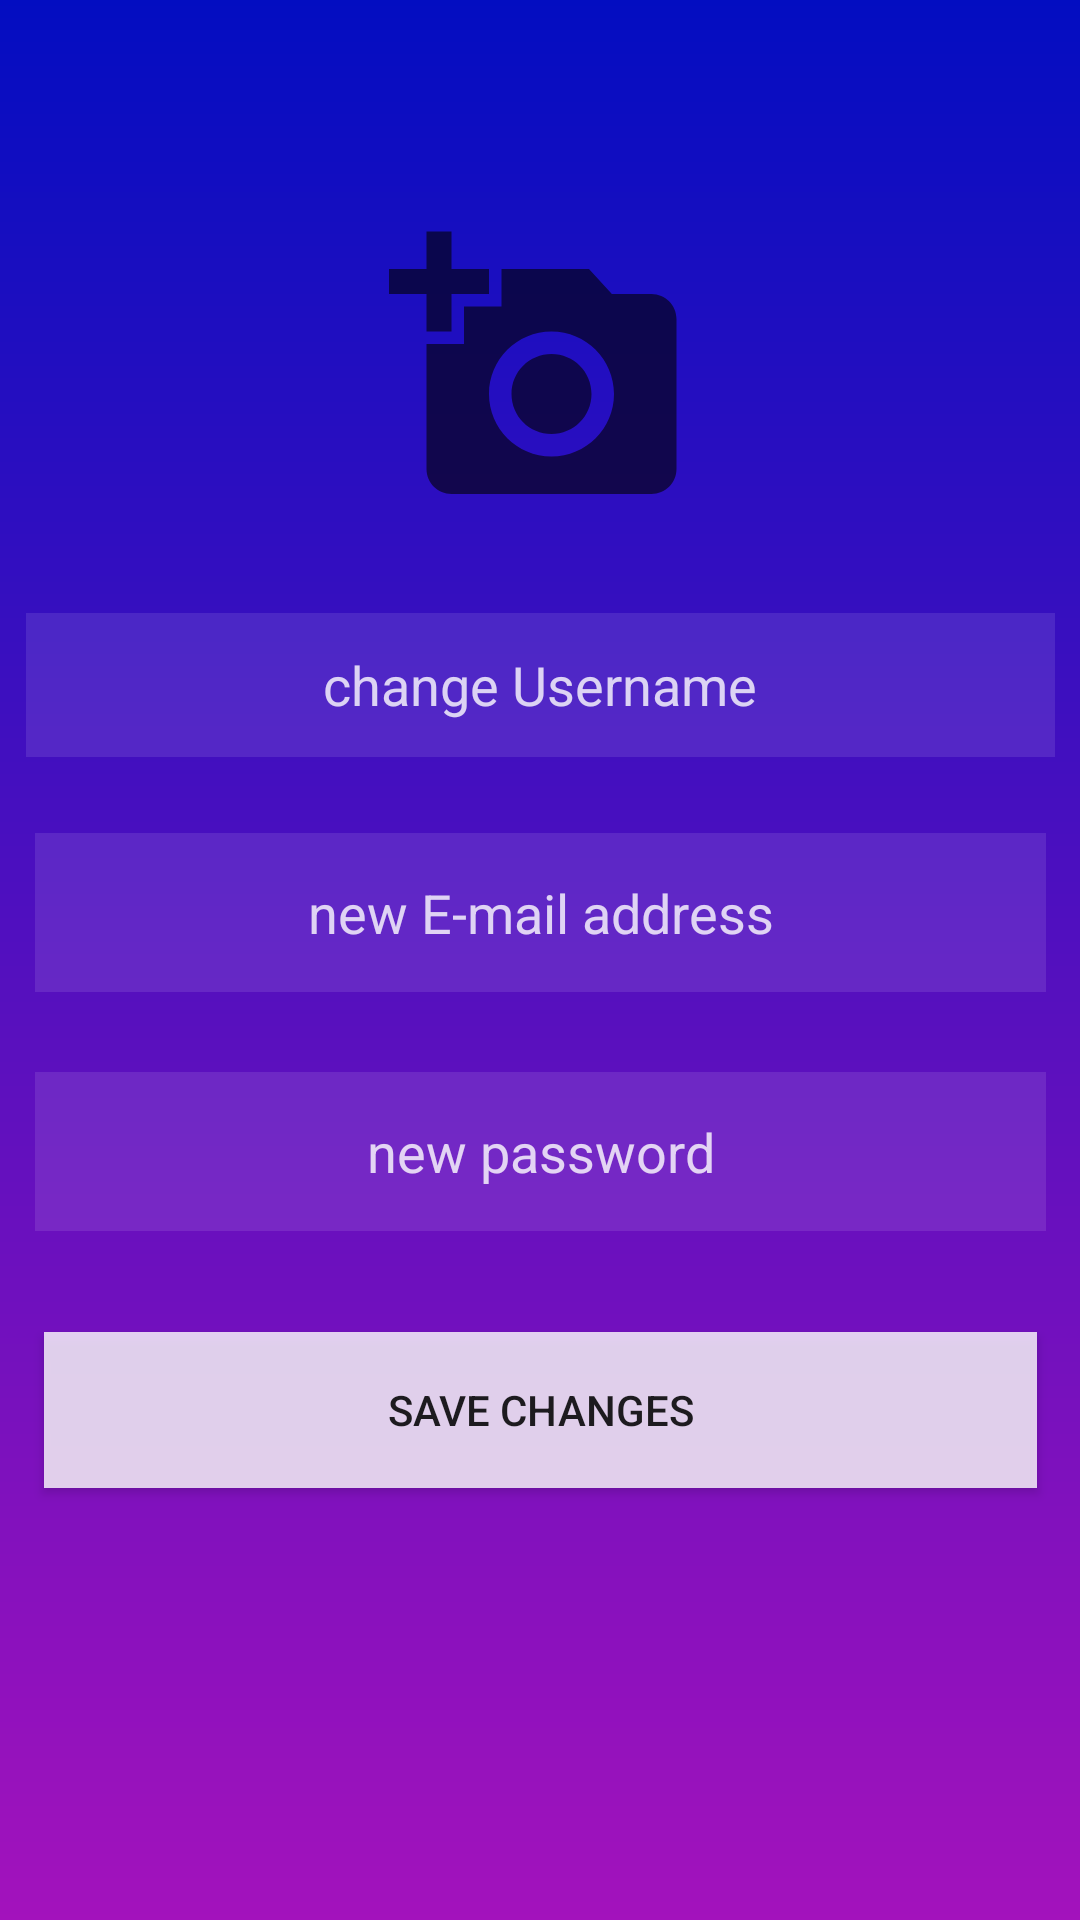

This screen was rendered from an Android layout file. Write that file and the resources it references.
<!-- AndroidManifest.xml: application theme Theme.TanantFinder -->
<!-- res/layout/activity_edit_user_details.xml -->
<?xml version="1.0" encoding="utf-8"?>
<androidx.constraintlayout.widget.ConstraintLayout xmlns:android="http://schemas.android.com/apk/res/android"
    xmlns:app="http://schemas.android.com/apk/res-auto"
    xmlns:tools="http://schemas.android.com/tools"
    android:layout_width="match_parent"
    android:layout_height="match_parent"
    android:background="@drawable/bglogin"
    tools:context=".Edit_UserDetails">

    <ImageView
        android:id="@+id/changeprofilepic"
        android:layout_width="154dp"
        android:layout_height="100dp"
        android:layout_marginTop="32dp"
        android:src="@drawable/ic_baseline_add_a_photo_24"
        app:layout_constraintBottom_toBottomOf="parent"
        app:layout_constraintEnd_toEndOf="parent"
        app:layout_constraintHorizontal_bias="0.498"
        app:layout_constraintStart_toStartOf="parent"
        app:layout_constraintTop_toTopOf="parent"
        app:layout_constraintVertical_bias="0.081" />

    <EditText
        android:id="@+id/setusername"
        android:layout_width="343dp"
        android:layout_height="48dp"
        android:background="@color/login_form_details_light"
        android:hint="change Username"
        android:gravity="center"
        android:inputType="text"
        android:textColorHint="@color/login_form_details"
        app:layout_constraintBottom_toBottomOf="parent"
        app:layout_constraintEnd_toEndOf="parent"
        app:layout_constraintStart_toStartOf="parent"
        app:layout_constraintTop_toTopOf="parent"
        app:layout_constraintVertical_bias="0.345" />

    <EditText
        android:id="@+id/setemail"
        android:layout_width="337dp"
        android:layout_height="53dp"
        android:background="@color/login_form_details_light"
        android:hint="new E-mail address"
        android:inputType="textEmailAddress"
        android:gravity="center"
        android:textColorHint="@color/login_form_details"
        app:layout_constraintBottom_toBottomOf="parent"
        app:layout_constraintEnd_toEndOf="parent"
        app:layout_constraintStart_toStartOf="parent"
        app:layout_constraintTop_toTopOf="parent"
        app:layout_constraintVertical_bias="0.473" />

    <EditText
        android:id="@+id/changepassword"
        android:layout_width="337dp"
        android:layout_height="53dp"
        android:background="@color/login_form_details_light"
        android:hint="new password"
        android:inputType="text"
        android:gravity="center"
        android:textColorHint="@color/login_form_details"
        app:layout_constraintBottom_toBottomOf="parent"
        app:layout_constraintEnd_toEndOf="parent"
        app:layout_constraintStart_toStartOf="parent"
        app:layout_constraintTop_toTopOf="parent"
        app:layout_constraintVertical_bias="0.609" />

    <Button
        android:id="@+id/savebtn"
        android:layout_width="331dp"
        android:layout_height="52dp"
        android:background="@color/login_form_details"
        android:text="save changes"
        app:layout_constraintBottom_toBottomOf="parent"
        app:layout_constraintEnd_toEndOf="parent"
        app:layout_constraintStart_toStartOf="parent"
        app:layout_constraintTop_toTopOf="parent"
        app:layout_constraintVertical_bias="0.755" />


</androidx.constraintlayout.widget.ConstraintLayout>
<!-- resources referenced by this layout -->
<resources>
  <color name="login_form_details">#ccffffff</color>
  <color name="login_form_details_light">#1affffff</color>
  <!-- drawable bglogin (drawable) -->
  <?xml version="1.0" encoding="utf-8"?>
  <shape xmlns:android="http://schemas.android.com/apk/res/android">
      <gradient
          android:startColor="@color/Dark_blue"
          android:endColor="@color/purple"
          android:angle="-90"/>
  </shape>
  <!-- drawable ic_baseline_add_a_photo_24 (drawable) -->
  <vector android:height="42dp" android:tint="?attr/colorControlNormal"
      android:viewportHeight="24" android:viewportWidth="24"
      android:width="42dp" xmlns:android="http://schemas.android.com/apk/res/android">
      <path android:fillColor="@android:color/white" android:pathData="M3,4V1h2v3h3v2H5v3H3V6H0V4H3zM6,10V7h3V4h7l1.83,2H21c1.1,0 2,0.9 2,2v12c0,1.1 -0.9,2 -2,2H5c-1.1,0 -2,-0.9 -2,-2V10H6zM13,19c2.76,0 5,-2.24 5,-5s-2.24,-5 -5,-5s-5,2.24 -5,5S10.24,19 13,19zM9.8,14c0,1.77 1.43,3.2 3.2,3.2s3.2,-1.43 3.2,-3.2s-1.43,-3.2 -3.2,-3.2S9.8,12.23 9.8,14z"/>
  </vector>
  <style name="Theme.TanantFinder" parent="Theme.MaterialComponents.DayNight.NoActionBar">
          
          <item name="colorPrimary">@color/purple_500</item>
          <item name="colorPrimaryVariant">@color/purple_700</item>
          <item name="colorOnPrimary">@color/white</item>
          
          <item name="colorSecondary">@color/teal_200</item>
          <item name="colorSecondaryVariant">@color/teal_700</item>
          <item name="colorOnSecondary">@color/black</item>
          
          <item name="android:statusBarColor" tools:targetApi="l">?attr/colorPrimaryVariant</item>
          
      </style>
  <color name="Dark_blue">#030DC1</color>
  <color name="purple">#A312BC</color>
  <color name="purple_500">#FF6200EE</color>
  <color name="purple_700">#FF3700B3</color>
  <color name="white">#FFFFFF</color>
  <color name="teal_200">#FF03DAC5</color>
  <color name="teal_700">#FF018786</color>
  <color name="black">#FF000000</color>
</resources>
